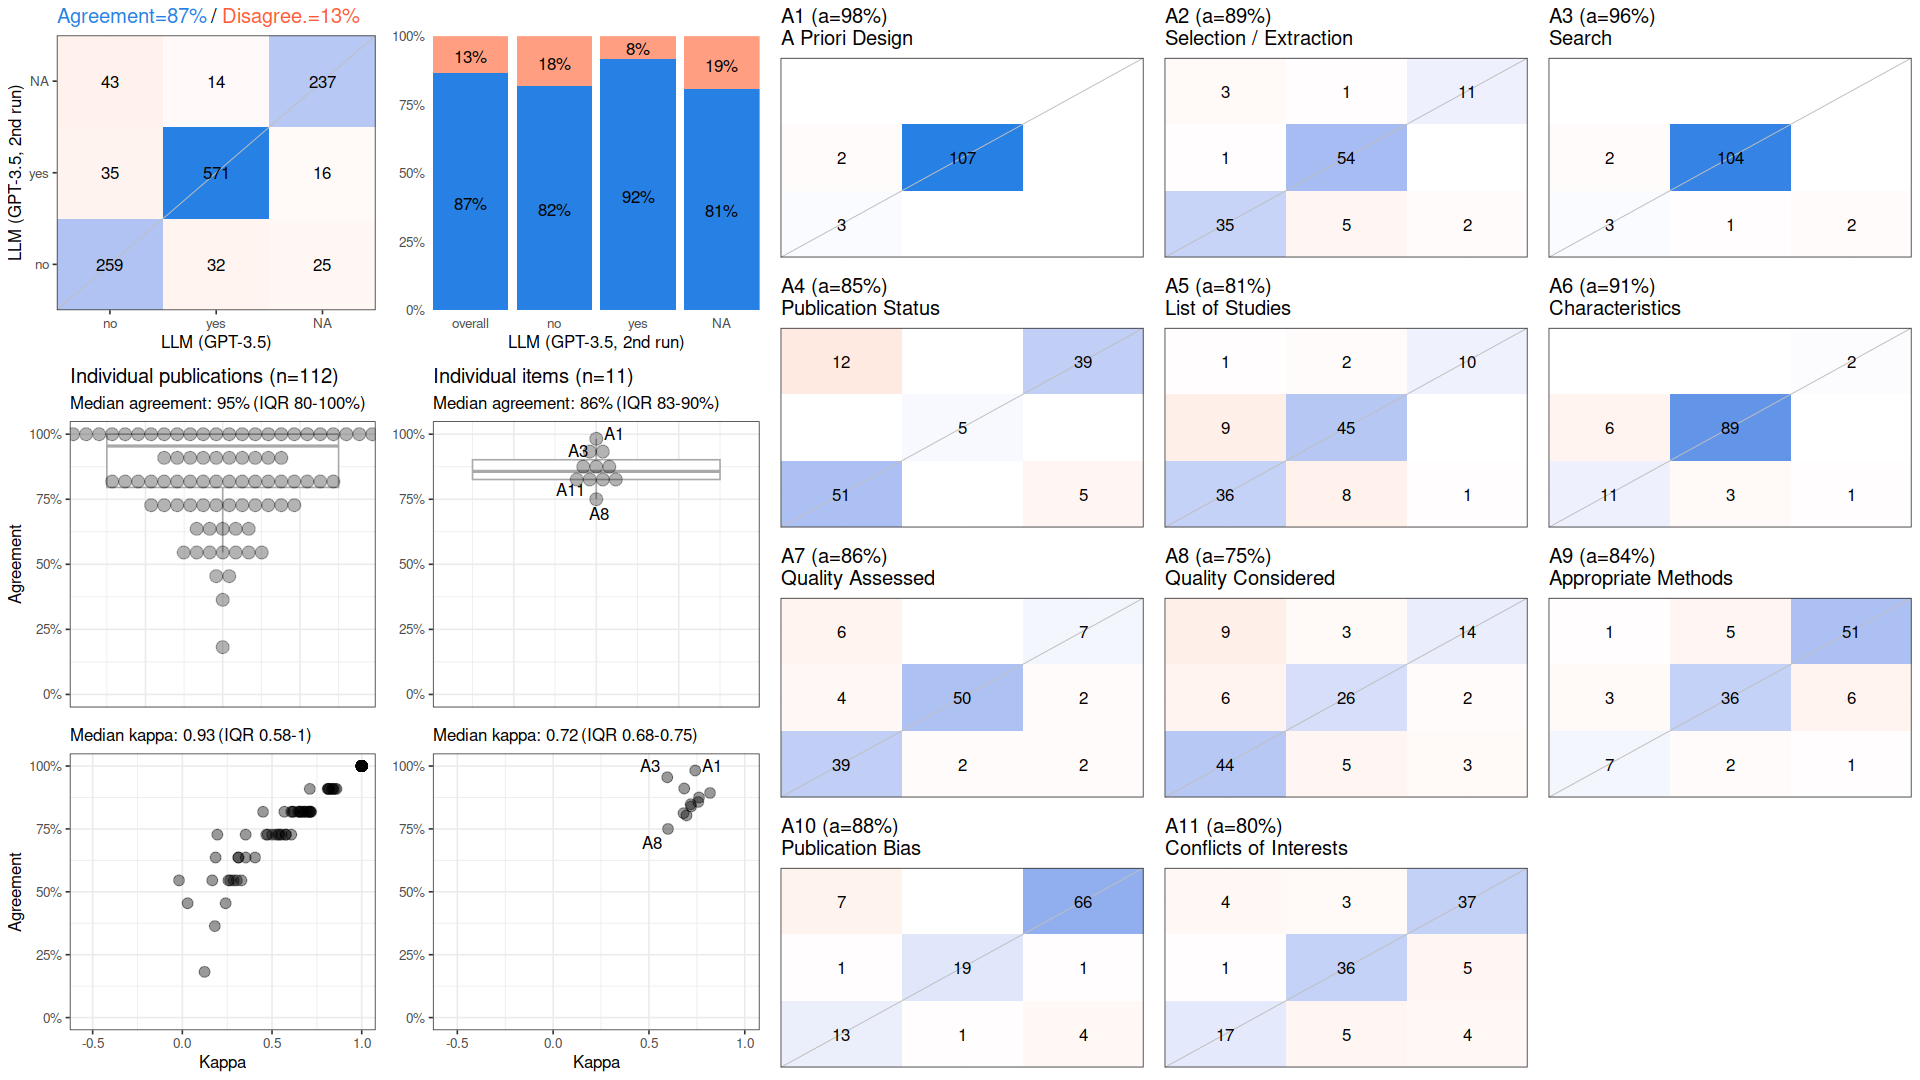

The file beside this chart, header and first rows:
, cohen_kappa_w, cohen_kappa_w_ci_low, cohen_kappa_w_ci_high, agreement, agreement_ci_low, agreement_ci_high, deferring_fraction, deferring_fraction_ci_low, deferring_fraction_ci_high
combined, 0.7851, 0.7313, 0.8332, 0.8661, 0.8336, 0.8961, 0, 0, 0
A1, 0.7413, NA, NA, 0.9821, NA, NA, 0, NA, NA
A2, 0.8186, NA, NA, 0.8929, NA, NA, 0, NA, NA
A3, 0.5954, NA, NA, 0.9554, NA, NA, 0, NA, NA
A4, 0.7178, NA, NA, 0.8482, NA, NA, 0, NA, NA
A5, 0.6805, NA, NA, 0.8125, NA, NA, 0, NA, NA
A6, 0.6839, NA, NA, 0.9107, NA, NA, 0, NA, NA
A7, 0.7572, NA, NA, 0.8571, NA, NA, 0, NA, NA
A8, 0.5993, NA, NA, 0.75, NA, NA, 0, NA, NA
A9, 0.7197, NA, NA, 0.8393, NA, NA, 0, NA, NA
A10, 0.7611, NA, NA, 0.875, NA, NA, 0, NA, NA
A11, 0.6958, NA, NA, 0.8036, NA, NA, 0, NA, NA
